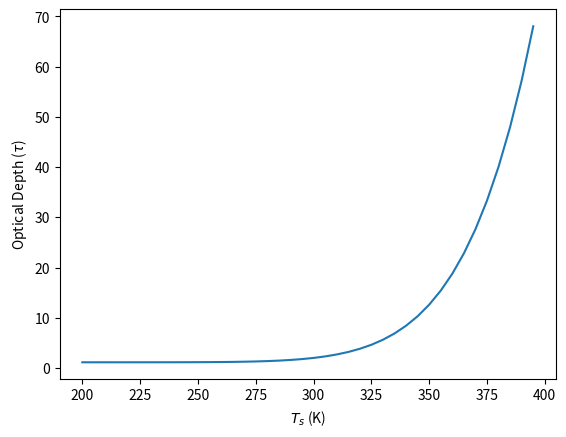
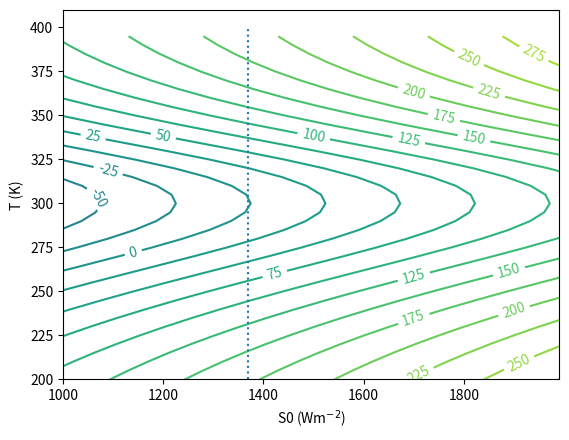

Write the Python code that produced these figures, in order.
#!/usr/bin/env python
# coding: utf-8

# # Adding water vapor feedback to the grey model of the atmosphere
# 
# [redacted]
# 
# You will recall from atmospheric physics that in the $n$ layer *black* body atmosphere we showed that the relationship between the surface temperature and the effective emitting temperature was 
# 
# $$
# T^4_s=(n+1)T^4_e
# $$
# 
# Thus as $n\rightarrow \infty$ then $T_s \rightarrow \infty$.  For a grey body atmosphere, instead, there is a finite solution and it turns out (I will add the full derivation to the atmos physics notes) that we can approximate this term in the energy balance equation by writing OLR term for the multilevel grey body model as :
#   
# $$
#   C \frac{dT_s}{dt} = \frac{S_0}{4} [ 1 - \alpha(T_s)]  -  \frac{1}{1+\tau/2}\sigma T_s^4
# $$
# When $\tau=0$ this reduces to the simple energy balance model with a transparent atmosphere, $T_s$ then increases with $\tau$ as expected from an increasing greenhouse effect, and then as $\tau \rightarrow \infty$ the equations blows up and there is no solution for $T_s$!
# 
# We will specify the optical depth as a temperature-dependent function that represents the increase of water vapor specific humidity with temperature added to a constant value that represents the effects of clouds and other greenhouse gases:
#  
#  \begin{equation}
#   \tau = \tau_{co2}+\tau_{wv}=1.12 + 0.14 \exp \big [ - \frac{L_v}{R_v}  \big( \frac{1}{T} - \frac{1}{288} \big ) \big ] 
#   \end{equation}
# 
#  $\tau(T)$ includes a part that is constant (greenhouse gases and clouds) and a variable part that is proportional to water vapor pressure.  Remember that $R_v = 461.5$ J kg$^{-1}$ K$^{-1}$ and $L_v = 2.5 \times 10^6$ J kg$^{-1}$.

# In[1]:


# packages needed in the notebook
import matplotlib.pyplot as plt
import numpy as np

# define constants
Lv=2.5e6
Rv=461.5
sigma=5.67e-8


# In[2]:


def tauwv(T,fac=0.14):
    """optical depth as function of surface temperature DUE to WATER VAPOR"""
    return 0.41*np.exp(-Lv*(1/T-1/288)/Rv)

def tau(T,fac=0.14):
    return 1.12+tauwv(T,fac=fac)

# vector of surface temperatures
Ts=np.arange(200,400,5)

print(tau(288))


# Now let's make a plot of Tau as a function of the surface temperature

# In[3]:



# plot Tau
fig,ax=plt.subplots()

ax.plot(Ts,tau(Ts))
ax.set_xlabel("$T_s$ (K)")
ax.set_ylabel("Optical Depth ($\\tau$)")


# What do you notice about the shape of the curve?  
# 
# The optical depth is a highly non linear function and increasing rapidly with surface temperature, why is this?

# In[4]:


# surface albedo with ice feedback
def alfa(T,lconst=True):
    if lconst: 
        albedo=0.33    
    else:
        albedo=0.45-0.25*np.tanh((T-272)/23)
    return albedo 

def cdTdt(S,T):
    """define the energy balance equation in a function"""
    vtau=tau(T)
    return S*(1-alfa(T))/4 - (1/(1+tau(T)/2))*sigma*np.power(T,4)


# define the solar constant array
S0=np.arange(1000,2000,10)
Ts=np.arange(200,400,5)

T2d=np.tile(Ts,(len(S0),1)).transpose()
S2d=np.tile(S0,(len(Ts),1))


# contour plot
fig,ax=plt.subplots()
X=ax.contour(S2d,T2d,cdTdt(S2d,T2d),levels=np.arange(-400,400,25))
ax.clabel(X,fontsize=10)
ax.set_xlabel("S0 (Wm$^{-2}$)")
ax.set_ylabel("T (K)")

S0today=1370.
ax.vlines(S0today,200,400,linestyles="dotted")


# ## Exercises and Questions to consider: 
# 
# 1. Take today's climate $S_0$, what is the equilibrium temperature?
# 
# 2. Let's perturb $S_0$ to 1400 W m $^{-2}$, what happens to the temperature?
# 
# 3. At what value of the solar constant does the system become unstable?
# 
# 4. What is the physics of this instability?

# Congratulations, you have discovered what is known as the runaway greenhouse effect, first coined by Ingersoll (82). We will discuss the physics of this in class. 
# 
# ## Exercises on the climate feedback
# 
# 1. Without looking at the next section, attempt to derive the water vapor climate feedback factor $\lambda_{wv}$ in this model for present day $S_0$.  
# 2. Is the feedback positive or negative, and do you understand why?
# 3. The feedback seems to be weaker than the value derived from GCMs.  What what you need to change the factor 0.14 to in order to get a feedback of 2.0 W m$^{-2}$ K$^{-1}$?  How would that revised value change the equilibrium climate for today's solar forcing?
# 

# ## Feedback factor 
# 
# We recall that the climate feedback factor is the partial derivative of the TOA fluxes with respect to the surface temperature, changing only the parameter in question, in this case water vapour.
# 
# $$
# \frac{\partial N}{\partial \tau} \frac{\partial \tau}{\partial T_s} = \frac{2\sigma T_s^4}{(2+\tau)^2} \frac{\partial \tau}{\partial T_s}
# $$
# 
# $$
# \frac{d\tau}{dT_s}=0.14 \exp \big [ - \frac{L_v}{R_v}  \big( \frac{1}{T_s} - \frac{1}{288} \big ) \big ] \frac{L_v} {R_v T_s^2}=\tau_{wv}(T)\frac{L_v} {R_v T_s^2}
# $$
# 
# Note, you can also derive the total substantive derivative of $N$ and then subtract the Planck feedback, you should arrive at the same answer (try it and see!).
# 

# In[5]:


def dtaudT(T):
    """optical depth as function of surface temperature"""
    LoR=Lv/Rv
    return tauwv(T)*LoR/(T*T)

Ts=288
fac=2+tau(Ts)
lam=-2*sigma*np.power(Ts,3)*(4*fac-Ts*dtaudT(Ts))/(fac*fac)
lamwv=2*sigma*np.power(Ts,4)*dtaudT(Ts)/np.power(2+tau(Ts),2)

print ("total feedback ",lam," W m^-2 K^-1")
print ("water vapour feedback = ", lam+3.3," W m^-2 K^-1",lamwv)

